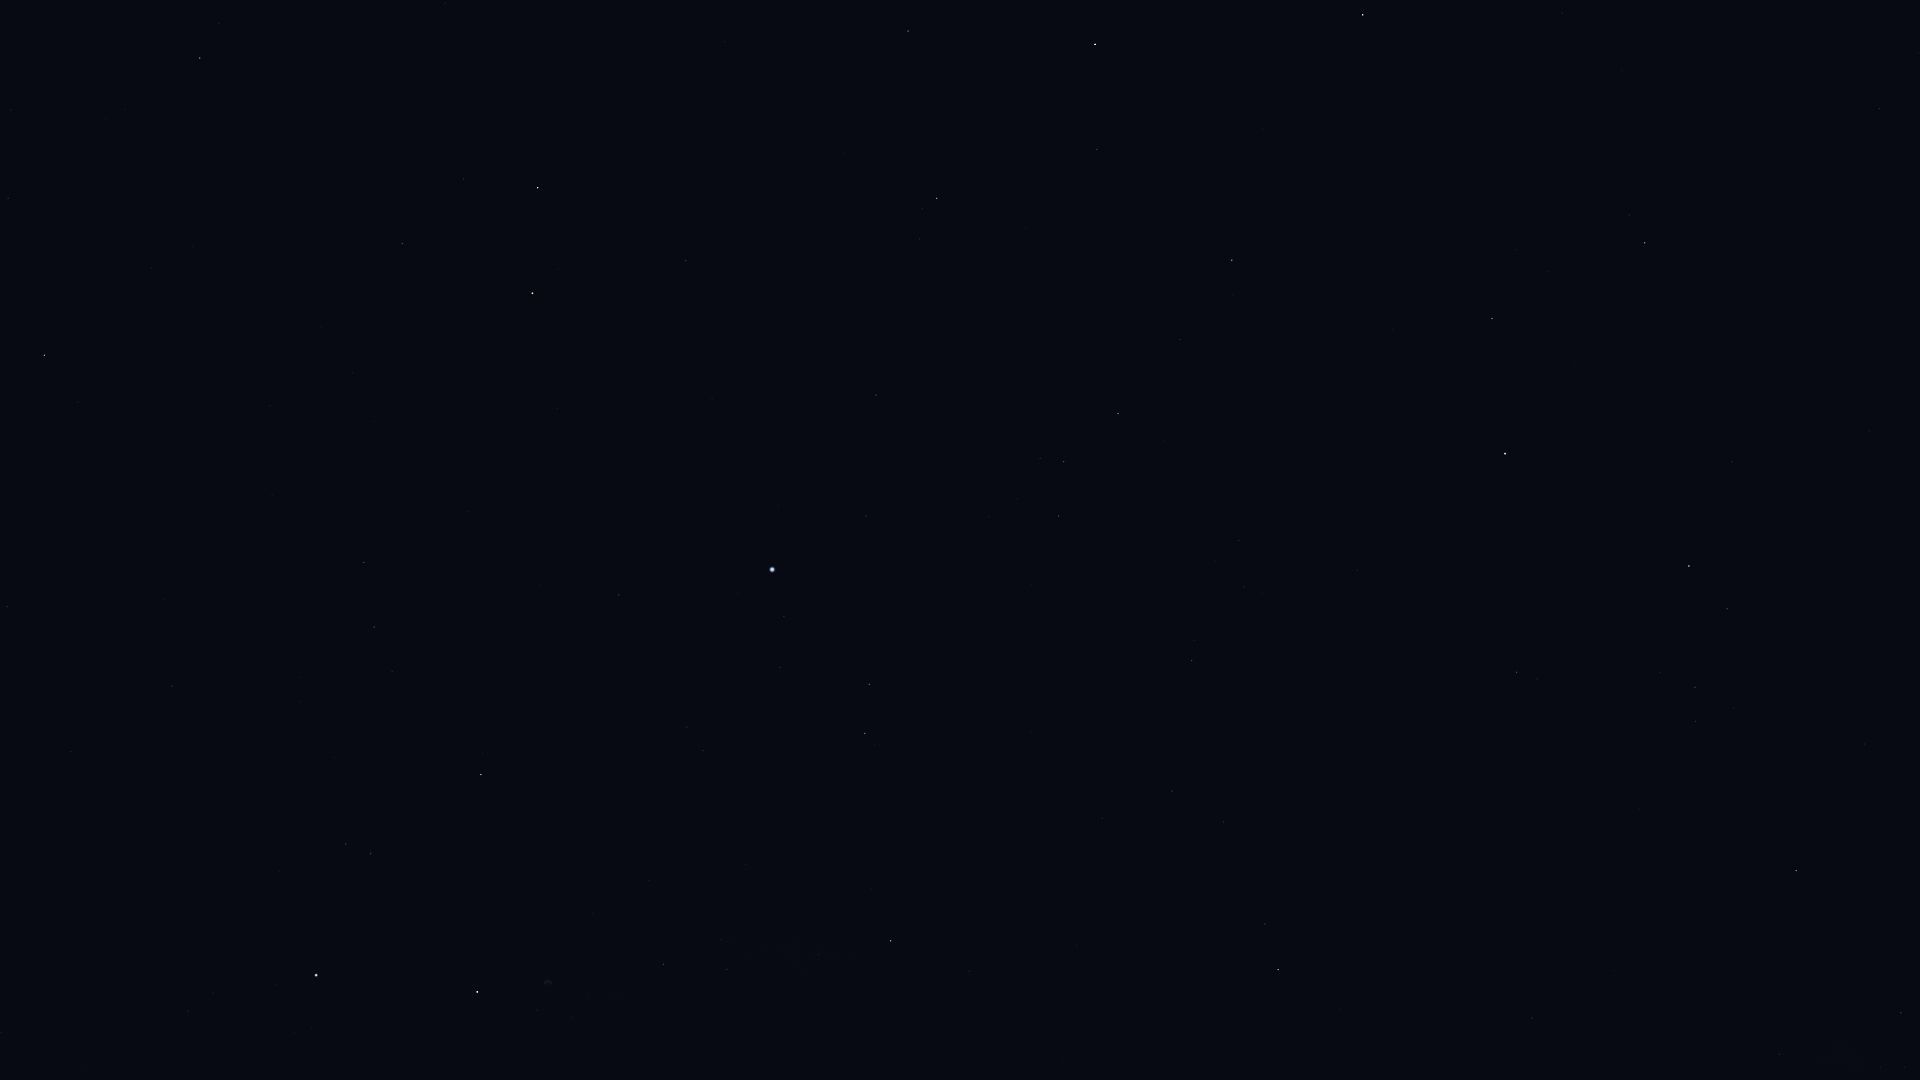

The data file committed next to this chart (first rows):
Star_ID, Name, X, Y
80463, Cujam, 1562, 14
80816, Kornephoros, 1362, 16
80883, Marfik, 1879, 110
81022, Rosalíadecastro, 1873, 123
81833, HIP 81833, 908, 31
82651, Mahsati, 1582, 204
83000, HIP 83000, 1644, 244
83207, HIP 83207, 1096, 149
83608, Alrakis, 498, 81
83895, Aldhibah, 199, 56
84345, Rasalgethi, 1491, 319
84379, Sarin, 1231, 261
84380, HIP 84380, 936, 198
84606, HIP 84606, 922, 209
85112, HIP 85112, 919, 239
85670, Rastaban, 537, 187
85693, Maasym, 1179, 340
86032, Rasalhague, 1504, 455
86414, HIP 86414, 685, 260
86614, Dziban, 10, 108
86742, Cebalrai, 1687, 567
86782, Alruba, 487, 229
86974, HIP 86974, 1117, 414
87585, Grumium, 401, 242
87808, HIP 87808, 875, 395
87833, Eltanin, 531, 292
87933, HIP 87933, 1062, 462
88794, HIP 88794, 1057, 516
90344, Fafnir, 150, 266
90441, HIP 90441, 1701, 880
91117, HIP 91117, 1898, 1014
91262, Vega, 771, 569
91852, Xihe, 809, 621
92175, HIP 92175, 1777, 1056
92202, HIP 92202, 1801, 1068
92420, Sheliak, 868, 684
92791, HIP 92791, 778, 667
92895, Kaveh, 1530, 1015
92946, Alya, 1530, 1019
93194, Sulafat, 863, 733
93747, Okab, 1276, 970
94376, Altais, 43, 353
94481, Aladfar, 685, 726
95771, Anser, 967, 971
95853, HIP 95853, 373, 626
95947, Albireo, 888, 941
97165, Fawaris, 479, 773
98110, HIP 98110, 661, 963
100453, Sadr, 475, 991
102098, Deneb, 314, 974
